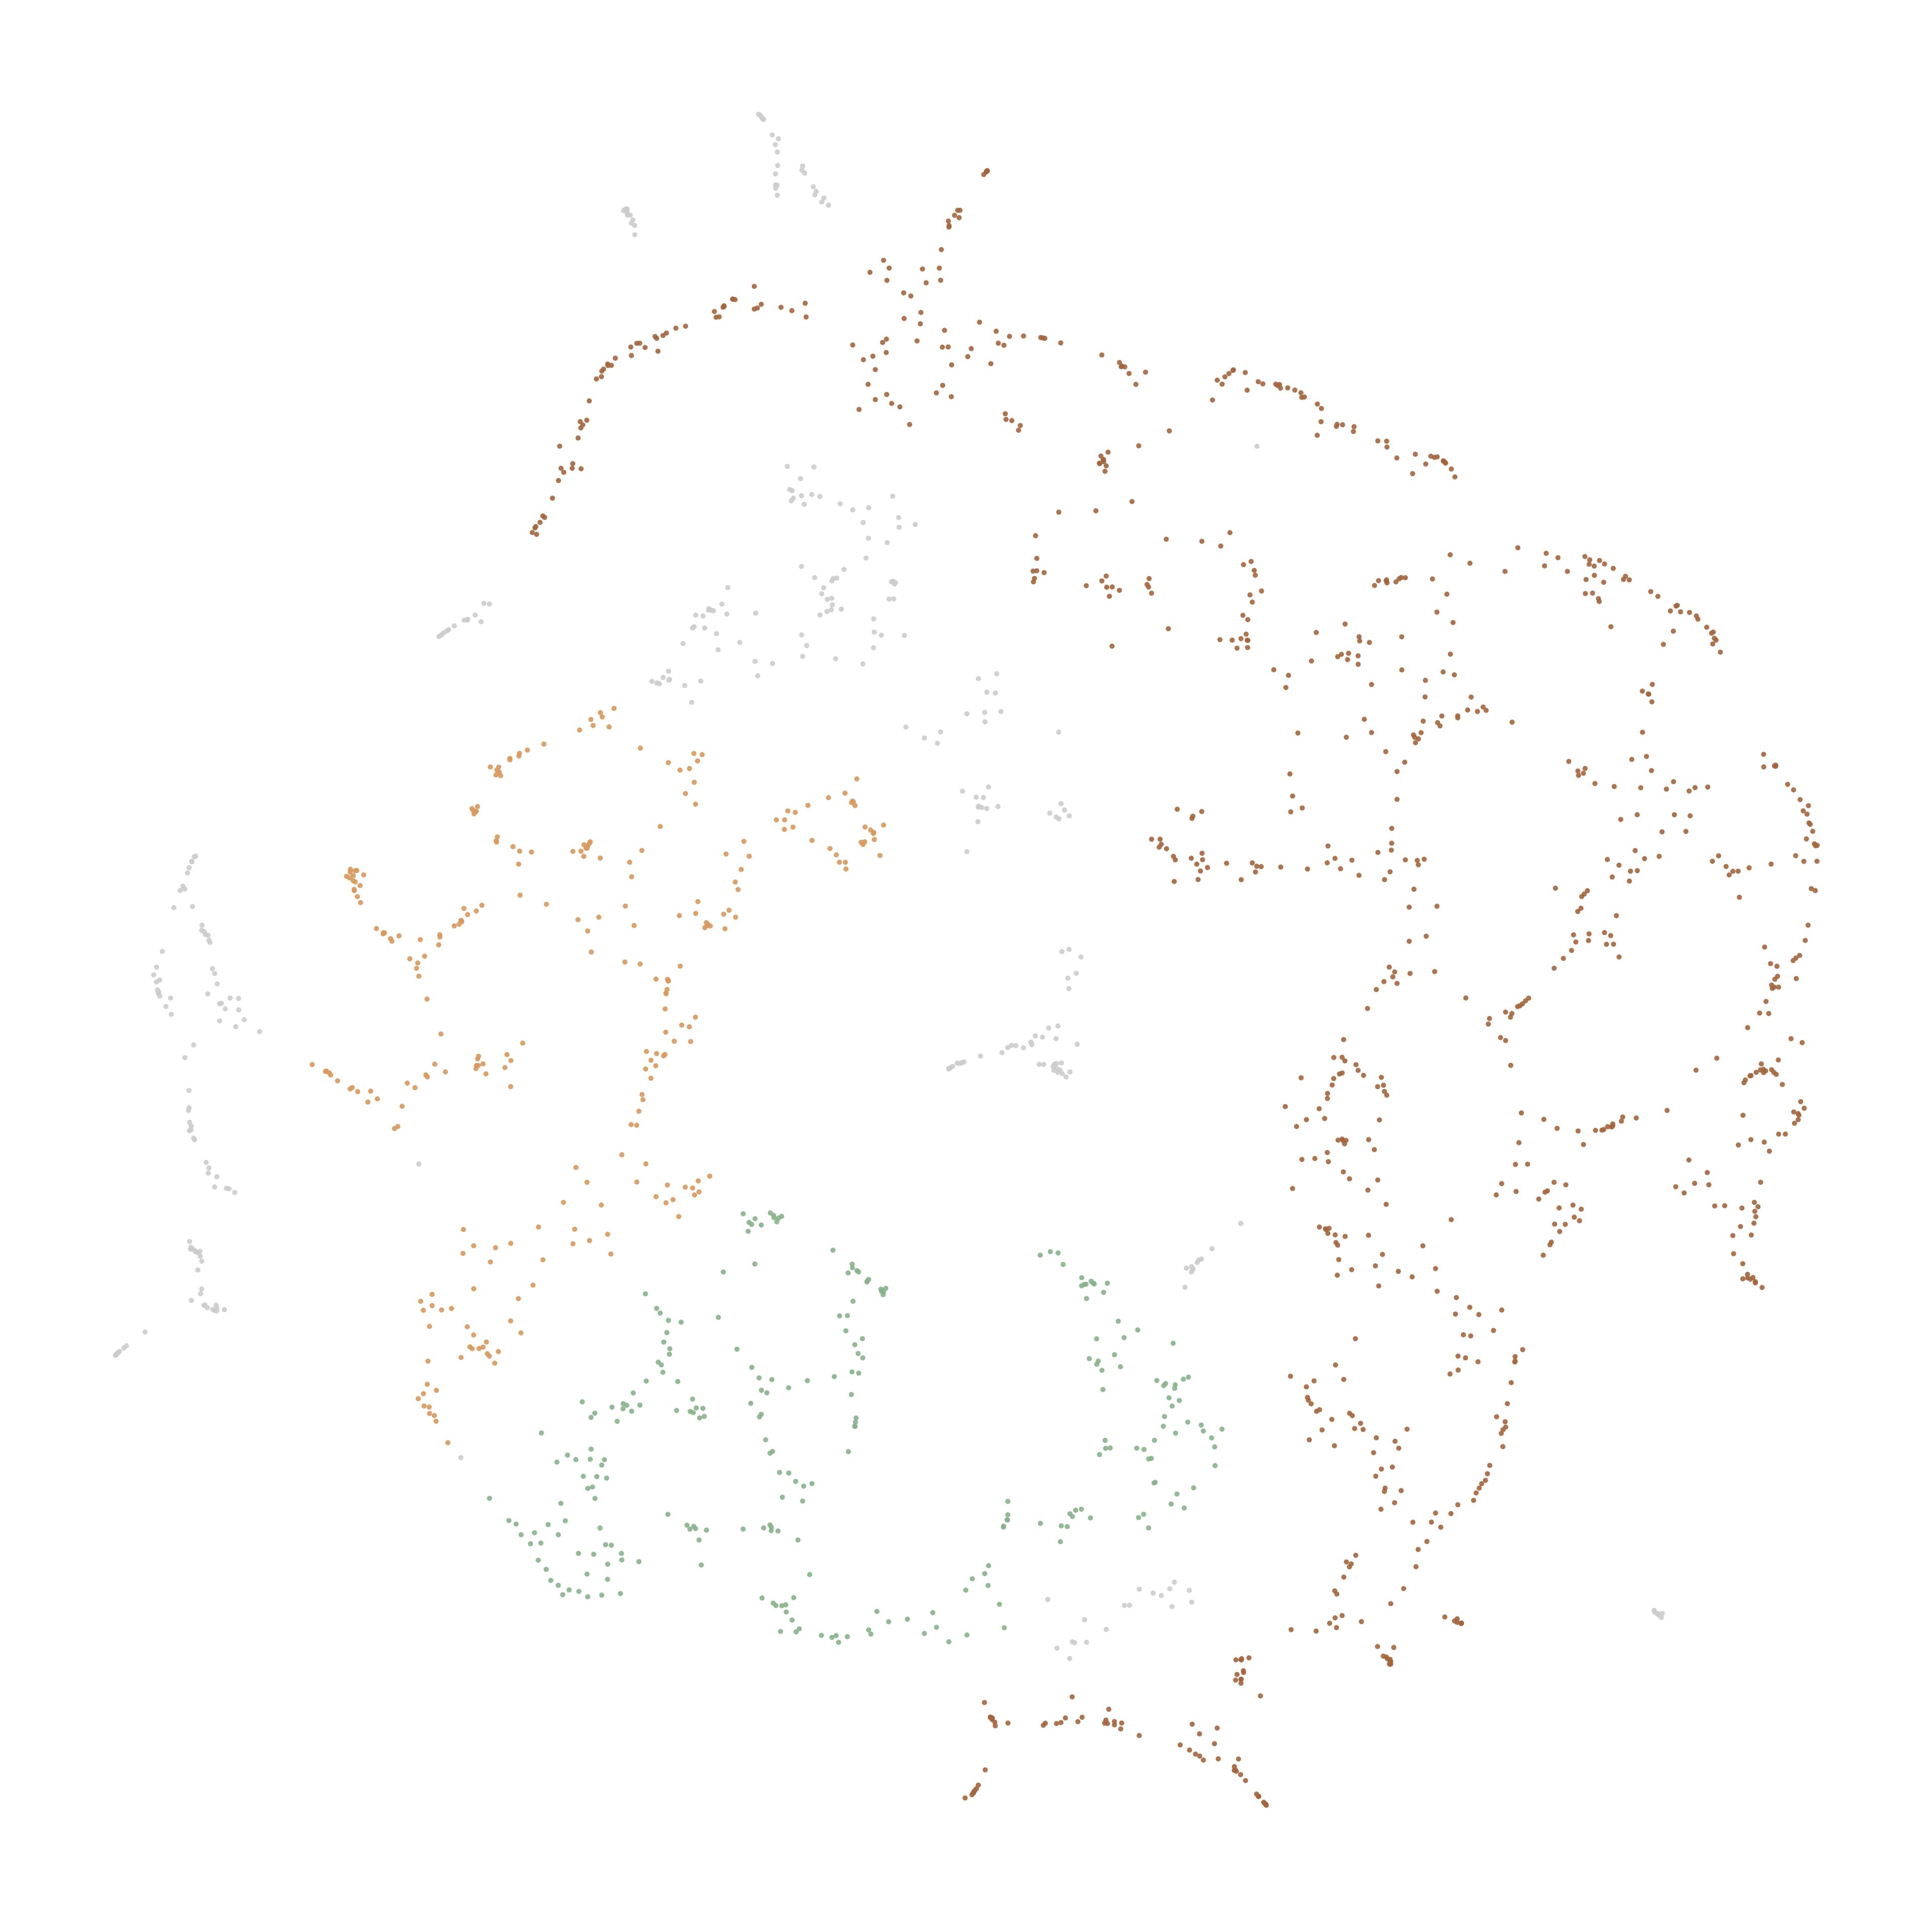

The data file committed next to this chart (first rows):
node_id, cluster, color_hex
1634610220, 0, #A4653E
1634610233, 0, #A4653E
1634610248, 0, #A4653E
1634610275, 0, #A4653E
1634610285, 0, #A4653E
1634610293, 0, #A4653E
1634610294, 0, #A4653E
1634610305, 0, #A4653E
1634610315, 0, #A4653E
1634610447, 0, #A4653E
1634610514, 0, #A4653E
1634610547, 1, #D9985E
1634610549, 1, #D9985E
1634610552, 1, #D9985E
1634610558, 1, #D9985E
1634610559, 1, #D9985E
1634610577, 1, #D9985E
1634610579, 1, #D9985E
1634610580, 1, #D9985E
1634610582, 1, #D9985E
1634610587, -1, #CCCCCC
1634610589, 1, #D9985E
1634610599, -1, #CCCCCC
1634610600, 1, #D9985E
1634610615, -1, #CCCCCC
1634610629, 1, #D9985E
1634610633, 1, #D9985E
1634610649, -1, #CCCCCC
1634610656, -1, #CCCCCC
1634610658, -1, #CCCCCC
1634610660, -1, #CCCCCC
1634610674, -1, #CCCCCC
1634610695, -1, #CCCCCC
1634610697, -1, #CCCCCC
1634610706, -1, #CCCCCC
1634610725, -1, #CCCCCC
1634610734, -1, #CCCCCC
1634610735, -1, #CCCCCC
1634610754, -1, #CCCCCC
1634610758, -1, #CCCCCC
1998670952, 0, #A4653E
1998670954, 0, #A4653E
1998670956, 0, #A4653E
1998670958, 0, #A4653E
1998670966, 0, #A4653E
1998670968, 0, #A4653E
1998670970, 0, #A4653E
1998670975, 0, #A4653E
1998670988, 2, #88B28B
1998670992, 0, #A4653E
1998670993, 2, #88B28B
1998671000, 0, #A4653E
1998671002, 2, #88B28B
1998671003, 2, #88B28B
1998671012, 0, #A4653E
1998671013, 0, #A4653E
1998671016, 2, #88B28B
1998671017, 0, #A4653E
1998671019, 0, #A4653E
1998671020, 2, #88B28B
... 1,703 more rows
